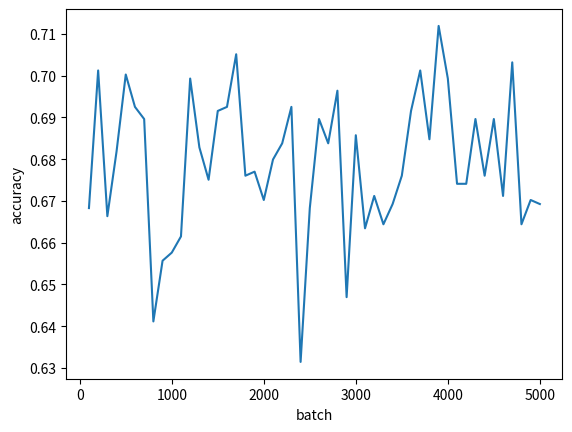

Python code for this plot:
#!/usr/bin/env python3
# -*- coding: utf-8 -*-
"""
Created on Thu Nov  7 10:11:28 2019

[redacted]
"""

import matplotlib.pyplot as plt
import numpy as np
types = 100 * np.array([1, 2, 3, 4, 5, 6, 7, 8, 9, 10, 11, 12, 13, 14, 15, 16, 17, 18, 19, 20, 21, 22, 23, 24, 25, 26, 27, 28, 29, 30, 31, 32, 33, 34, 35, 36, 37, 38, 39, 40, 41, 42, 43, 44, 45, 46, 47, 48, 49, 50])
accuracy = [ 0.6682832201745877, 0.7012609117361784, 0.6663433559650824, 0.6818622696411252, 0.7002909796314258, 0.6925315227934045, 0.6896217264791464, 0.6411251212415131, 0.6556741028128031, 0.6576139670223085, 0.6614936954413191, 0.6993210475266731, 0.6828322017458778, 0.6750727449078564, 0.6915615906886518, 0.6925315227934045, 0.7051406401551892, 0.6760426770126091, 0.6770126091173618, 0.6702230843840931, 0.6799224054316197, 0.6838021338506305, 0.6925315227934045, 0.6314258001939864, 0.6682832201745877, 0.6896217264791464, 0.6838021338506305, 0.6964112512124151, 0.646944713870029, 0.6857419980601358, 0.6634335596508244, 0.6711930164888458, 0.6644034917555771, 0.6692531522793405, 0.6760426770126091, 0.6915615906886518, 0.7012609117361784, 0.6847720659553831, 0.711930164888458, 0.6993210475266731, 0.6741028128031038, 0.6741028128031038, 0.6896217264791464, 0.6760426770126091, 0.6896217264791464, 0.6711930164888458, 0.7032007759456838, 0.6644034917555771, 0.6702230843840931, 0.6692531522793405]
plt.plot(types, accuracy)
plt.xlabel('batch')
plt.ylabel('accuracy')